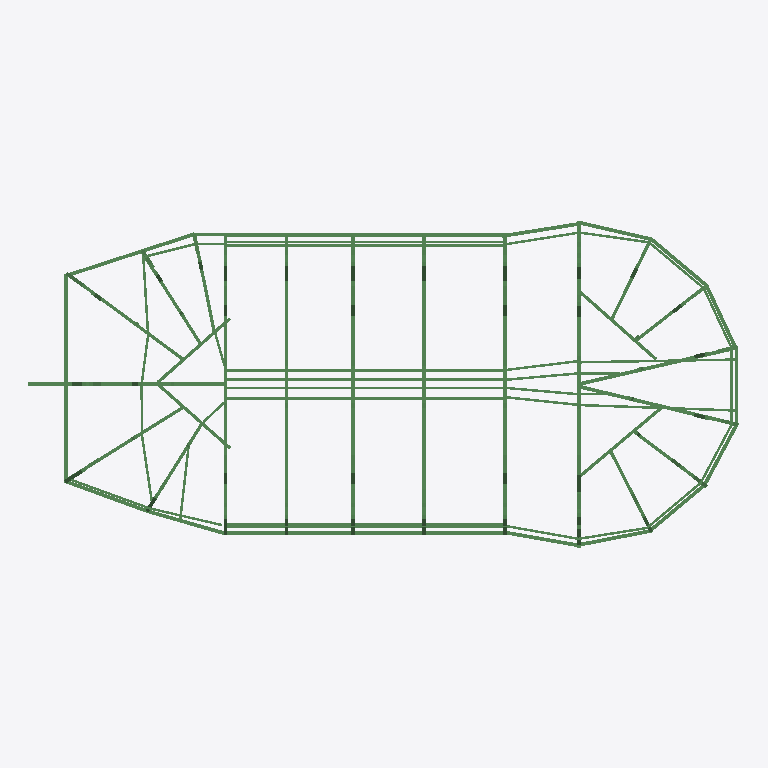
Plan cut of the same IFC building model at storey 'My Storey' (level 0.00 m, cut at 1.40 m), seen from above with north up, elements coloured by IFC class (only those large enough to see are counted): 162 beams (green). Cut surfaces are drawn darker.
Extent 34.2 m × 15.7 m × 15.7 m (x, y, z). Storeys (1): My Storey at 0.00 m. Elements (796): 796 IfcBeam.

HEADER;
FILE_DESCRIPTION(('ViewDefinition[DesignTransferView]'),'2;1');
FILE_NAME('model.ifc','2026-01-31T15:04:20+01:00',(''),(''),'IfcOpenShell 0.8.2','Bonsai 0.8.2','Nobody');
FILE_SCHEMA(('IFC4'));
ENDSEC;
DATA;
#1=IFCPROJECT('0ClcqqswD0Yet8rnopg9Zs',$,'My Project',$,$,$,$,(#14,#26),#9);
#31=IFCSITE('2fT9uYQP93FRQOQlTRzG$Z',$,'My Site',$,$,#54,$,$,$,$,$,$,$,$);
#37=IFCBUILDING('2o6mPNBpX7fekNyEerrCRX',$,'My Building',$,$,#60,$,$,$,$,$,$);
#43=IFCBUILDINGSTOREY('06Ni7_D2rFtvE7chF8Jtuh',$,'My Storey',$,$,#66,$,$,$,$);
#211=IFCBEAM('1dpk0FI4H4Vg5xZxprV8h7',$,'Cube',$,$,#1150,#221,$,.BEAM.);
#1600=IFCBEAM('2ZnrCu2bj1aefsOeC0d4Zv',$,'Cube',$,$,#18151,#1610,$,.BEAM.);
#1622=IFCBEAM('1v9Hc4hrDCc8r1Vo0HIKJM',$,'Cube',$,$,#18161,#1632,$,.BEAM.);
#1633=IFCBEAM('2$BbZGKIb7NAyalp$ZIez9',$,'Cube',$,$,#18166,#1643,$,.BEAM.);
#1380=IFCBEAM('3zkN36OPf1KwbAJeNH_M4Y',$,'Cube',$,$,#1718,#1390,$,.BEAM.);
#136=IFCBEAM('24IfwGwI54Q9F3WCA0ZA4d',$,'Cube',$,$,#1140,#146,$,.BEAM.);
#67=IFCBEAM('18XDvo9S5FgACM6VOmBnlR',$,'Cube',$,$,#83,#78,$,.BEAM.);
#163=IFCBEAM('1E5pOtpYH4OR8XvxyiFeCU',$,'Cube',$,$,#1145,#173,$,.BEAM.);
#263=IFCBEAM('3Gb4kw73fAJRQJlPuz5Tsu',$,'Cube',$,$,#1155,#273,$,.BEAM.);
#1611=IFCBEAM('1ma11FkvH3uQFbAJutn$DD',$,'Cube',$,$,#18156,#1621,$,.BEAM.);
#409=IFCBEAM('2dDfpUtIT3ovH_0HjmrUE9',$,'Cube',$,$,#1180,#419,$,.BEAM.);
#95=IFCBEAM('3MIeAOJIP0Jhedw$v195wm',$,'Cube',$,$,#135,#105,$,.BEAM.);
#376=IFCBEAM('0tfZ5LzJL6OQ_Evin01cOZ',$,'Cube',$,$,#1175,#386,$,.BEAM.);
#620=IFCBEAM('1xmPvuzl1B2R54dmOnJxSb',$,'Cube',$,$,#1220,#630,$,.BEAM.);
#10347=IFCBEAM('0nbux1035A7x9lC7h$yQOe',$,'Cube',$,$,#10389,#10357,$,.BEAM.);
#1341=IFCBEAM('3e2qtO_Nv5r8mdZ2XNB5wR',$,'Cube',$,$,#12437,#1351,$,.BEAM.);
#297=IFCBEAM('1kaB$pYqL2J8BuWxhqQ8$0',$,'Cube',$,$,#1160,#307,$,.BEAM.);
#1355=IFCBEAM('0UrW8a49XBsQjC$gsaGL$w',$,'Cube',$,$,#1708,#1365,$,.BEAM.);
#1534=IFCBEAM('27mMi$kv94JfPT_tOSdwvj',$,'Cube',$,$,#18121,#1544,$,.BEAM.);
#502=IFCBEAM('0XLpSIaIv3dR7M4D0wpKdu',$,'Cube',$,$,#1195,#512,$,.BEAM.);
#1545=IFCBEAM('23X6elFvv8oe5O2d1EgPGh',$,'Cube',$,$,#18126,#1555,$,.BEAM.);
#752=IFCBEAM('28Ceo3KaLBm9KyfAq0dgeQ',$,'Cube',$,$,#10456,#762,$,.BEAM.);
#15537=IFCBEAM('3eO3B0tkf8HwySSD6YCE98',$,'Cube',$,$,#16844,#15547,$,.BEAM.);
#1446=IFCBEAM('0FGMSrSgbEkOf10rCDLmHF',$,'Cube',$,$,#1748,#1456,$,.BEAM.);
#1468=IFCBEAM('09uFIy9Yj2xPw9Co_g1dth',$,'Cube',$,$,#1758,#1478,$,.BEAM.);
#703=IFCBEAM('2bdlrMJF1CRu$R9bltBSo8',$,'Cube',$,$,#1240,#713,$,.BEAM.);
#735=IFCBEAM('0VWgCd7_rAQvQ2bnsgbxzi',$,'Cube',$,$,#1245,#745,$,.BEAM.);
#15814=IFCBEAM('3H0wRFNtDFiRiL97yqveUT',$,'Cube',$,$,#16944,#15824,$,.BEAM.);
#980=IFCBEAM('1gfR9pfSTBlvUpP25ArQ8W',$,'Cube',$,$,#1320,#990,$,.BEAM.);
#1435=IFCBEAM('2YxdrIfw9AW82cUXJm_rAU',$,'Cube',$,$,#1743,#1445,$,.BEAM.);
#1479=IFCBEAM('3v5$pm6hD99BZEzvv2hpPy',$,'Cube',$,$,#1763,#1489,$,.BEAM.);
#892=IFCBEAM('1I0XjSPw56TQ8ckNXBEC6d',$,'Cube',$,$,#1280,#902,$,.BEAM.);
#947=IFCBEAM('21d8_Ngeb9j9H4wAWcvYlp',$,'Cube',$,$,#1305,#957,$,.BEAM.);
#556=IFCBEAM('2eThyk9kHFDuyf7nV$KSpU',$,'Cube',$,$,#1210,#566,$,.BEAM.);
#969=IFCBEAM('25QAlmwVf3BOTjXO8hxGPQ',$,'Cube',$,$,#1315,#979,$,.BEAM.);
#958=IFCBEAM('31r73OJ6zCZhl6QVeKi1B4',$,'Cube',$,$,#1310,#968,$,.BEAM.);
#15828=IFCBEAM('0iNLhtNb97UgiyOSRpw1ME',$,'Cube',$,$,#16949,#15838,$,.BEAM.);
#881=IFCBEAM('1RznjHvkrEA8AohskklAbL',$,'Cube',$,$,#1275,#891,$,.BEAM.);
#1424=IFCBEAM('0fUor7mbv0_Q9CdmIyiQZS',$,'Cube',$,$,#1738,#1434,$,.BEAM.);
#1457=IFCBEAM('228ZCXear1IBQa6xPe8Uwp',$,'Cube',$,$,#1753,#1467,$,.BEAM.);
#903=IFCBEAM('01ZLCihmvBLxsV47UL3vFs',$,'Cube',$,$,#1285,#913,$,.BEAM.);
#936=IFCBEAM('1N9d8A5790XOgE1URQIpBU',$,'Cube',$,$,#1300,#946,$,.BEAM.);
#15842=IFCBEAM('2r5V38pEz8SRbM5TP57qiV',$,'Cube',$,$,#16954,#15852,$,.BEAM.);
#1413=IFCBEAM('3DpWqUQ8jBLB3OpvNUtIr4',$,'Cube',$,$,#1733,#1423,$,.BEAM.);
#1490=IFCBEAM('2Az8Gyv5LD9OfbVPmLc0Y7',$,'Cube',$,$,#1768,#1500,$,.BEAM.);
#15621=IFCBEAM('1exnQ9DaL9PR$mUZZrX28H',$,'Cube',$,$,#16874,#15631,$,.BEAM.);
#545=IFCBEAM('2Py6ZpqNLD9h654PniJV_4',$,'Cube',$,$,#1205,#555,$,.BEAM.);
#16441=IFCBEAM('2k0SaOVgr0SBabcojFUrUn',$,'Cube',$,$,#17169,#16451,$,.BEAM.);
#10418=IFCBEAM('0LK5AIuaL0IuzqS8q9xZ_c',$,'Cube',$,$,#10466,#10428,$,.BEAM.);
#925=IFCBEAM('1hr2YbwpfFwAHHy9CbiM$w',$,'Cube',$,$,#1295,#935,$,.BEAM.);
#681=IFCBEAM('0AJS_j4lP0RwrhW5GiL8Kn',$,'Cube',$,$,#1230,#691,$,.BEAM.);
#18761=IFCBEAM('1HuJBK0mzF_ehAzWlfj82o',$,'Cube',$,$,#19401,#18777,$,.BEAM.);
#16066=IFCBEAM('2RUavP7kv8EgsPgOLPI_EM',$,'Cube',$,$,#17034,#16076,$,.BEAM.);
#16080=IFCBEAM('0KRmC0TH9C4OxViFc1QaSv',$,'Cube',$,$,#17039,#16090,$,.BEAM.);
#1501=IFCBEAM('2vOxILQIv8$AD$zHC3XlZu',$,'Cube',$,$,#18106,#1511,$,.BEAM.);
#16385=IFCBEAM('1u8rfP1r97tftknOLnJGB$',$,'Cube',$,$,#17149,#16395,$,.BEAM.);
#18292=IFCBEAM('184wYkasLBDR1Obgf5_xSd',$,'Cube',$,$,#18670,#18308,$,.BEAM.);
#16301=IFCBEAM('2_$AcuQLn9sAB6Hx1dcG83',$,'Cube',$,$,#17119,#16311,$,.BEAM.);
#470=IFCBEAM('2CVL8KSEvEkfnW$ArutXoi',$,'Cube',$,$,#1190,#480,$,.BEAM.);
#1567=IFCBEAM('1XNwJAPI12b9fKEYi07X0a',$,'Cube',$,$,#18136,#1577,$,.BEAM.);
#1578=IFCBEAM('0lhTkVo61AjwxACsqh5WRG',$,'Cube',$,$,#18141,#1588,$,.BEAM.);
#1589=IFCBEAM('1chi5Q_jv1zvODr5_rXtRo',$,'Cube',$,$,#18146,#1599,$,.BEAM.);
#16413=IFCBEAM('1IgbBZGTn0We74vMsCzxhr',$,'Cube',$,$,#17159,#16423,$,.BEAM.);
#12038=IFCBEAM('0Bh8i_bvzDw9JedGGLh_uI',$,'Cube',$,$,#20423,#12048,$,.BEAM.);
#308=IFCBEAM('2BW_nKavf12hZUhFMY1ziN',$,'Cube',$,$,#12432,#318,$,.BEAM.);
#1556=IFCBEAM('3tBGejBq5AmeHCrCF4ZYX6',$,'Cube',$,$,#18131,#1566,$,.BEAM.);
#16469=IFCBEAM('1Sb_4sPAD0eOgexqIkLdZ4',$,'Cube',$,$,#17179,#16479,$,.BEAM.);
#16094=IFCBEAM('2NYeLT_kr9jwWOQIVmiu2$',$,'Cube',$,$,#17044,#16104,$,.BEAM.);
#16399=IFCBEAM('1xg7TiQQXA9OZPkTU5QPZ6',$,'Cube',$,$,#17154,#16409,$,.BEAM.);
#16483=IFCBEAM('31MnbHWcn2F9O4bHK49p4$',$,'Cube',$,$,#17184,#16493,$,.BEAM.);
#438=IFCBEAM('0i_WGKiwn5DvMCn$pn_BVN',$,'Cube',$,$,#1185,#448,$,.BEAM.);
#1644=IFCBEAM('1Z86z7PBD5ouivJ6SM4Vrn',$,'Cube',$,$,#18171,#1654,$,.BEAM.);
#16427=IFCBEAM('3ikoEnNwXDSRPdThRUeF0I',$,'Cube',$,$,#17164,#16437,$,.BEAM.);
#1677=IFCBEAM('1fFpALZEP588u7NKR8nSYL',$,'Cube',$,$,#18181,#1687,$,.BEAM.);
#342=IFCBEAM('2qRqqsQar2De2ktMxIzsmh',$,'Cube',$,$,#1170,#352,$,.BEAM.);
#16455=IFCBEAM('3SUFaU_xXAfRzCe9ZoNDif',$,'Cube',$,$,#17174,#16465,$,.BEAM.);
#15635=IFCBEAM('2DkIYMjRj2CeXcLN_0xmtS',$,'Cube',$,$,#16879,#15645,$,.BEAM.);
#1688=IFCBEAM('2sgECah397thX_vi8hxjL7',$,'Cube',$,$,#18186,#1698,$,.BEAM.);
#1666=IFCBEAM('1bvxDx3tP9FvcGcyKNzxcG',$,'Cube',$,$,#18176,#1676,$,.BEAM.);
#12136=IFCBEAM('0YqJVOrLL4b8Qm8CQVLDi3',$,'Cube',$,$,#20458,#12146,$,.BEAM.);
#11758=IFCBEAM('0EVU0hMmfDqOERoYskg7Gz',$,'Cube',$,$,#20363,#11768,$,.BEAM.);
#9433=IFCBEAM('0hocqYT1jAJxzQYxlBeWdi',$,'Cube',$,$,#10077,#9443,$,.BEAM.);
#15551=IFCBEAM('3_8WD2JKzE3u$bH7c1u8mY',$,'Cube',$,$,#16849,#15561,$,.BEAM.);
#3978=IFCBEAM('2nKlO6SibEV8L5fIx0mI_i',$,'Cube',$,$,#4099,#3988,$,.BEAM.);
#4701=IFCBEAM('22N91diU596OCtXESmVGbD',$,'Cube',$,$,#5567,#4710,$,.BEAM.);
#7599=IFCBEAM('1tFglC6if7EvBrFTRj$SSs',$,'Cube',$,$,#8459,#7609,$,.BEAM.);
#7936=IFCBEAM('1TKNAtgdr0IgNrnoX6VOdk',$,'Cube',$,$,#8141,#7945,$,.BEAM.);
#10407=IFCBEAM('0WmWfLe0f7X9SwbHIjNORf',$,'Cube',$,$,#10461,#10417,$,.BEAM.);
#9639=IFCBEAM('2XbboX_PLEfwkYAae1rs$l',$,'Cube',$,$,#10152,#9649,$,.BEAM.);
#10765=IFCBEAM('1gDKCb$8T8SgSIe$paeEpP',$,'Cube',$,$,#12532,#10775,$,.BEAM.);
#15856=IFCBEAM('2VNdPIWqTBshkhzloA4UCO',$,'Cube',$,$,#16959,#15866,$,.BEAM.);
#10974=IFCBEAM('2DTH6re3L7$R$6giw3YfR1',$,'Cube',$,$,#12597,#10984,$,.BEAM.);
#12385=IFCBEAM('0y_qte3bvA9w0eSfPzYaNp',$,'Cube',$,$,#13097,#12395,$,.BEAM.);
#3528=IFCBEAM('2xP$HBDvv5HAvN4jCgTd$l',$,'Cube',$,$,#3872,#3538,$,.BEAM.);
#10600=IFCBEAM('1aHjjarkf2xwBJWEl7RbfI',$,'Cube',$,$,#12477,#10610,$,.BEAM.);
#15870=IFCBEAM('1gH6l61ib00BROxlAyQNrm',$,'Cube',$,$,#16964,#15880,$,.BEAM.);
#3472=IFCBEAM('2nEx_GN3vDvPjcJGmDvXlx',$,'Cube',$,$,#3852,#3482,$,.BEAM.);
#4283=IFCBEAM('2MtkjyDJHBFuXcrPr0tHKZ',$,'Cube',$,$,#5687,#4292,$,.BEAM.);
#6948=IFCBEAM('0sfGKtHxjChP0vGN4oShuQ',$,'Cube',$,$,#7558,#6957,$,.BEAM.);
#9268=IFCBEAM('095xhP9994$u8MxIKgqNop',$,'Cube',$,$,#10017,#9278,$,.BEAM.);
#9461=IFCBEAM('3s06UHzGT5b83mQtZqOLEn',$,'Cube',$,$,#10087,#9471,$,.BEAM.);
#10823=IFCBEAM('0jzVAVCXj3axEe3NOjsj03',$,'Cube',$,$,#12552,#10833,$,.BEAM.);
#15884=IFCBEAM('2R8CbcE_D2DRz74ATG1WvJ',$,'Cube',$,$,#16969,#15894,$,.BEAM.);
#7024=IFCBEAM('0X_4aHK3LB3h_Go2kZ936E',$,'Cube',$,$,#7573,#7033,$,.BEAM.);
#8838=IFCBEAM('0fr$1wNG59PvoZ4bCv8UDL',$,'Cube',$,$,#9090,#8847,$,.BEAM.);
#10656=IFCBEAM('35hxbPCwr8sPkhHgf22lyi',$,'Cube',$,$,#12497,#10666,$,.BEAM.);
#3514=IFCBEAM('0d1bbmggb8SAyg7t_hKkuO',$,'Cube',$,$,#3867,#3524,$,.BEAM.);
#4530=IFCBEAM('2mRQKCOFrDjhlX9IR5T_1R',$,'Cube',$,$,#5519,#4539,$,.BEAM.);
#12091=IFCBEAM('1_HpsDJ9PAVR_bXCoDGDdL',$,'Cube',$,$,#20443,#12101,$,.BEAM.);
#10467=IFCBEAM('0$44mJvZb4kAvpOvr373Zq',$,'Cube',$,$,#12442,#10477,$,.BEAM.);
#9904=IFCBEAM('2P0m0ror15V9dXXIMC79Yr',$,'Cube',$,$,#10202,#9914,$,.BEAM.);
#11940=IFCBEAM('01xPOnTZ9AGfO6071NrXou',$,'Cube',$,$,#20388,#11950,$,.BEAM.);
#6492=IFCBEAM('0XMps4Ahv6tg6ohFMMqQE0',$,'Cube',$,$,#7413,#6501,$,.BEAM.);
#11828=IFCBEAM('1d1VInLinF5wM3rAJCRVP4',$,'Cube',$,$,#12902,#11838,$,.BEAM.);
#11646=IFCBEAM('2BsY6J2fjBOgXwmMoxgQj0',$,'Cube',$,$,#12837,#11656,$,.BEAM.);
#11926=IFCBEAM('2ZDURGePr3L9PedLN7cO4l',$,'Cube',$,$,#20383,#11936,$,.BEAM.);
ENDSEC;
